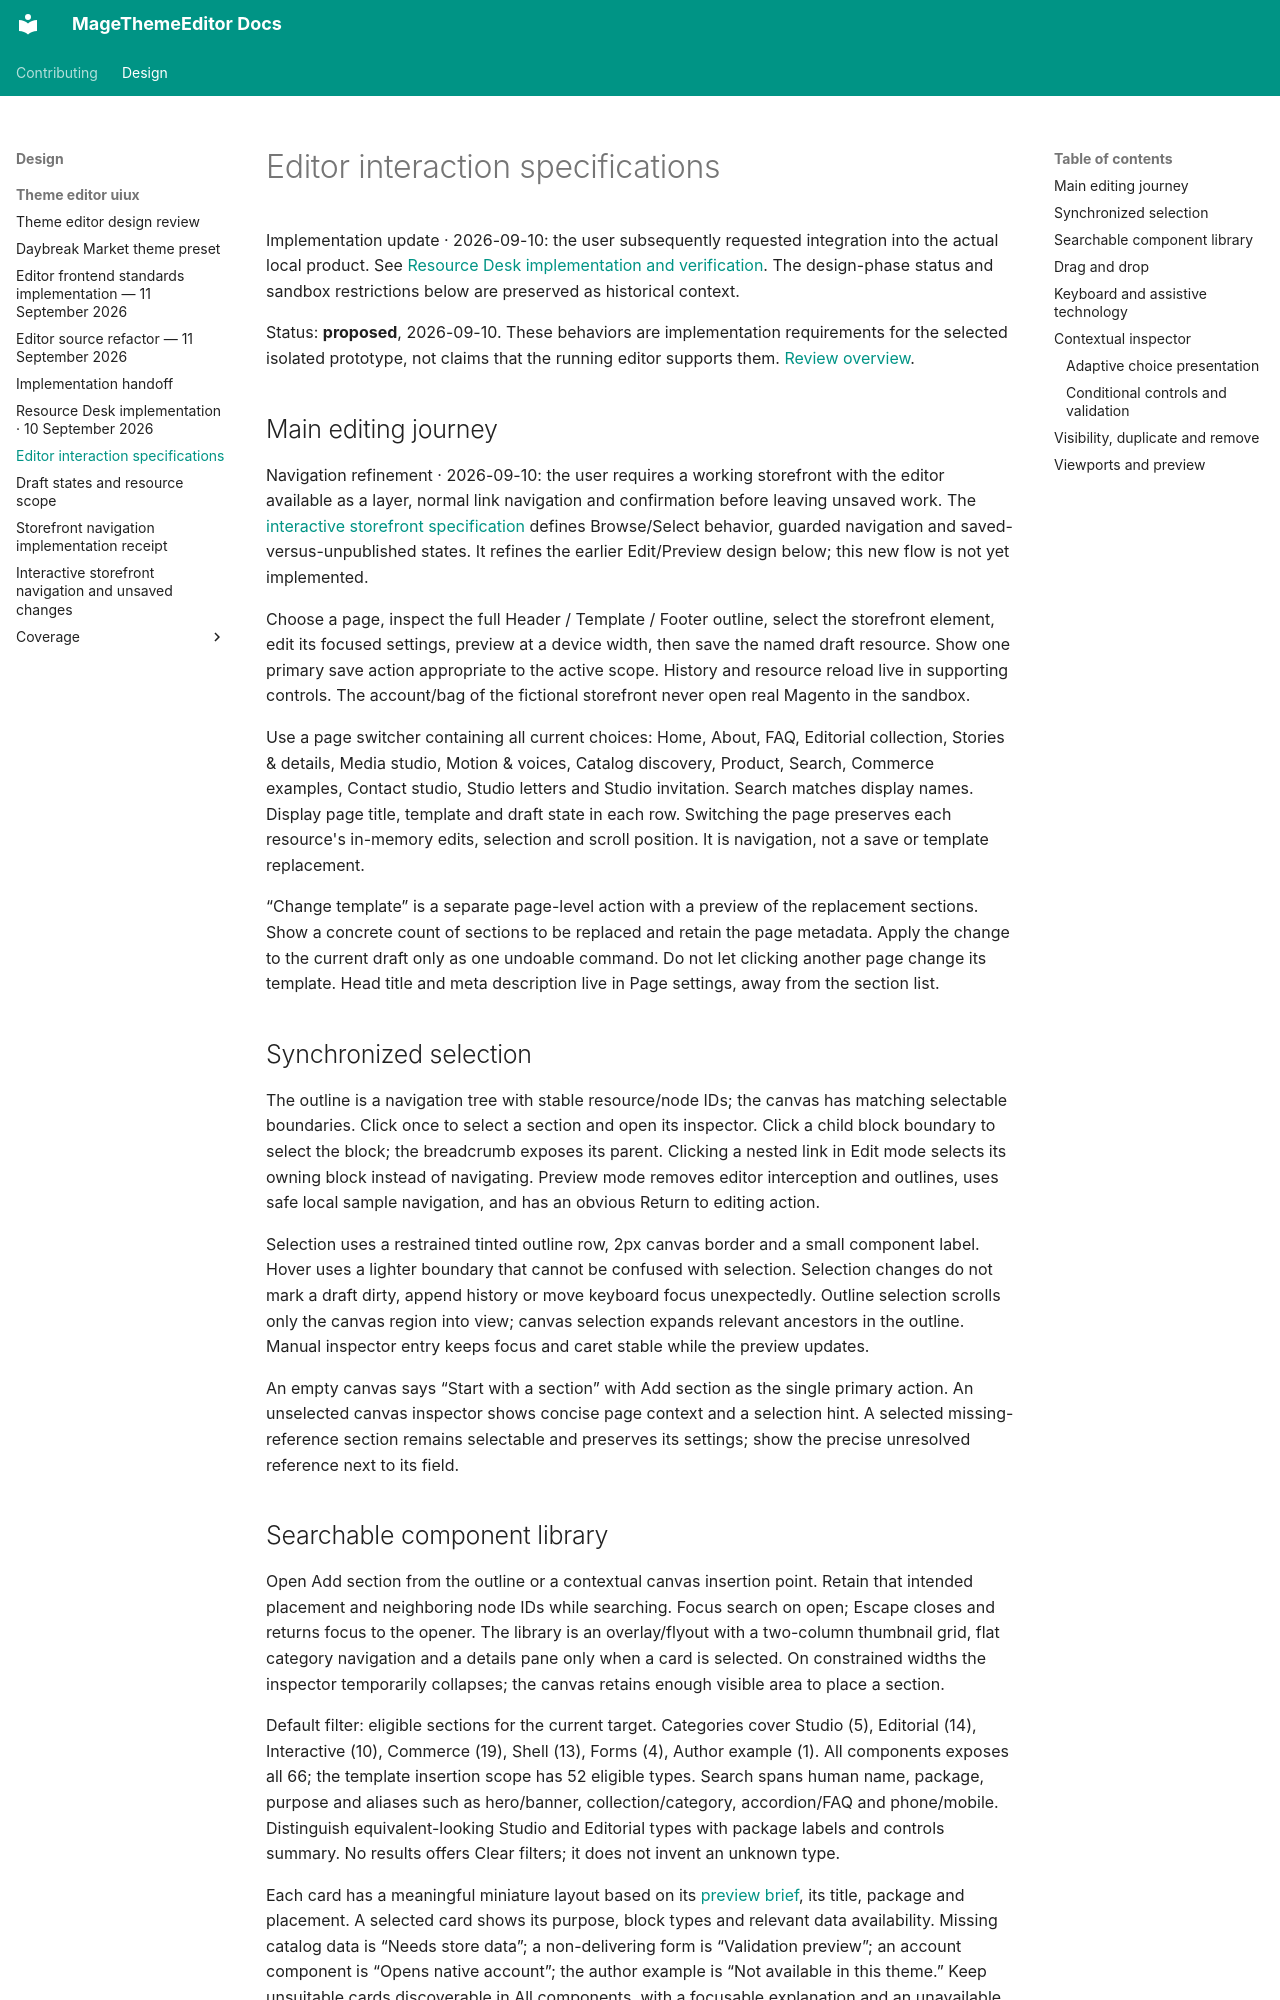

repository: jobrandon/magethemeeditor-docs · page: design/theme-editor-uiux/interactions/index.html · generator: mkdocs

# Editor interaction specifications

Implementation update · 2026-09-10: the user subsequently requested integration into the actual local product. See [Resource Desk implementation and verification](implementation-2026-09-10.md). The design-phase status and sandbox restrictions below are preserved as historical context.

Status: **proposed**, 2026-09-10. These behaviors are implementation requirements for the selected isolated prototype, not claims that the running editor supports them. [Review overview](index.md).

## Main editing journey

Navigation refinement · 2026-09-10: the user requires a working storefront with the editor available
as a layer, normal link navigation and confirmation before leaving unsaved work. The
[interactive storefront specification](storefront-navigation.md) defines Browse/Select behavior,
guarded navigation and saved-versus-unpublished states. It refines the earlier Edit/Preview design
below; this new flow is not yet implemented.

Choose a page, inspect the full Header / Template / Footer outline, select the storefront element, edit its focused settings, preview at a device width, then save the named draft resource. Show one primary save action appropriate to the active scope. History and resource reload live in supporting controls. The account/bag of the fictional storefront never open real Magento in the sandbox.

Use a page switcher containing all current choices: Home, About, FAQ, Editorial collection, Stories & details, Media studio, Motion & voices, Catalog discovery, Product, Search, Commerce examples, Contact studio, Studio letters and Studio invitation. Search matches display names. Display page title, template and draft state in each row. Switching the page preserves each resource's in-memory edits, selection and scroll position. It is navigation, not a save or template replacement.

“Change template” is a separate page-level action with a preview of the replacement sections. Show a concrete count of sections to be replaced and retain the page metadata. Apply the change to the current draft only as one undoable command. Do not let clicking another page change its template. Head title and meta description live in Page settings, away from the section list.

## Synchronized selection

The outline is a navigation tree with stable resource/node IDs; the canvas has matching selectable boundaries. Click once to select a section and open its inspector. Click a child block boundary to select the block; the breadcrumb exposes its parent. Clicking a nested link in Edit mode selects its owning block instead of navigating. Preview mode removes editor interception and outlines, uses safe local sample navigation, and has an obvious Return to editing action.

Selection uses a restrained tinted outline row, 2px canvas border and a small component label. Hover uses a lighter boundary that cannot be confused with selection. Selection changes do not mark a draft dirty, append history or move keyboard focus unexpectedly. Outline selection scrolls only the canvas region into view; canvas selection expands relevant ancestors in the outline. Manual inspector entry keeps focus and caret stable while the preview updates.

An empty canvas says “Start with a section” with Add section as the single primary action. An unselected canvas inspector shows concise page context and a selection hint. A selected missing-reference section remains selectable and preserves its settings; show the precise unresolved reference next to its field.
